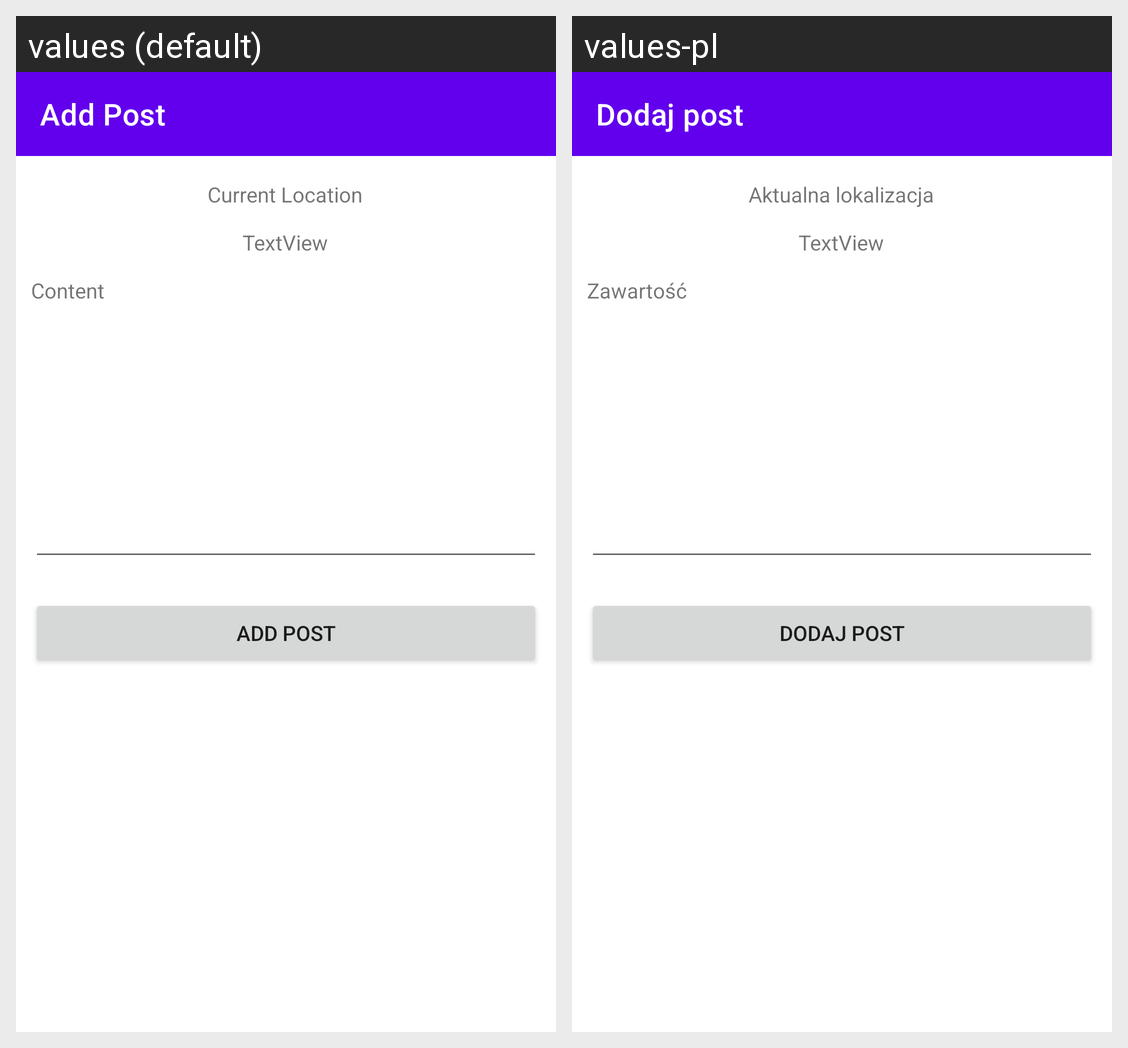

The Android screen above is rendered under two locales of the same app. Produce the string resources it draws, with the default and per-locale values.
Android screen res/layout/activity_add_post.xml rendered under 2 locales, left to right: values (default), values-pl. Device: Nexus 5 (rendered at 1080×1920; each locale shown at half size, 540×960, under a caption strip naming it); theme Theme.DressMeUpApp.
Strings drawn on this screen, with the default value and each locale's value (text and hints the layout hard-codes, and strings that could not be matched under every locale, appear in the picture but are not listed):

add_post
  values: Add Post
  values-pl: Dodaj post

post_content
  values: Content
  values-pl: Zawartość

current_location
  values: Current Location
  values-pl: Aktualna lokalizacja
